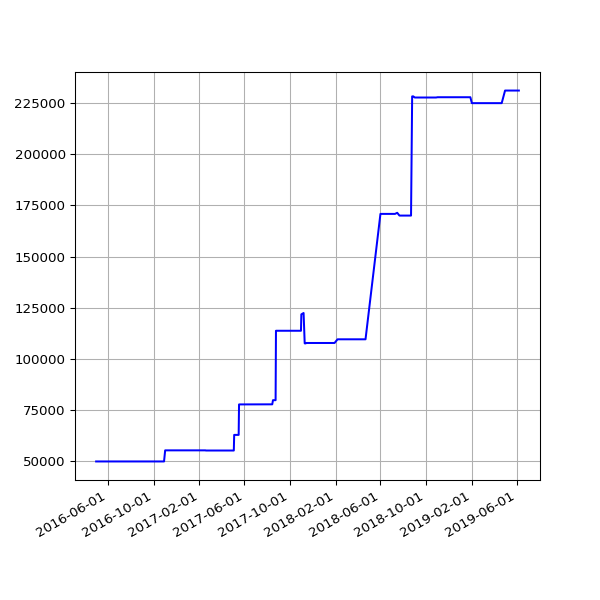

The file beside this chart, header and first rows:
date, value
2016-04-30 02:21:55 +0100, 49969
2016-05-01 02:23:43 +0100, 49969
2016-05-02 02:59:07 +0100, 49969
2016-05-03 02:59:17 +0100, 49969
2016-05-04 02:52:33 +0100, 49969
2016-05-05 02:59:23 +0100, 49969
2016-05-07 02:38:06 +0100, 49969
2016-05-12 02:25:21 +0100, 49969
2016-05-14 02:26:31 +0100, 49969
2016-05-15 02:24:22 +0100, 49969
2016-05-20 02:24:25 +0100, 49969
2016-05-21 02:35:26 +0100, 49969
2016-05-22 02:40:10 +0100, 49969
2016-05-23 02:44:24 +0100, 49969
2016-05-24 02:38:17 +0100, 49969
2016-05-25 02:25:39 +0100, 49969
2016-05-27 03:44:21 +0100, 49969
2016-05-31 02:25:39 +0100, 49969
2016-06-01 02:30:55 +0100, 49969
2016-06-02 02:24:09 +0100, 49969
2016-06-03 02:26:48 +0100, 49969
2016-06-04 02:34:11 +0100, 49969
2016-06-05 02:26:27 +0100, 49969
2016-06-08 02:31:20 +0100, 49969
2016-06-09 02:28:28 +0100, 49969
2016-06-10 02:36:42 +0100, 49969
2016-06-11 02:26:58 +0100, 49969
2016-06-12 02:22:27 +0100, 49969
2016-06-13 02:18:13 +0100, 49969
2016-06-14 02:19:27 +0100, 49969
2016-06-15 02:28:29 +0100, 49969
2016-06-16 02:25:53 +0100, 49969
2016-06-17 02:22:12 +0100, 49969
2016-06-18 02:21:26 +0100, 49969
2016-06-19 02:21:23 +0100, 49969
2016-06-20 02:26:06 +0100, 49969
2016-06-21 02:31:02 +0100, 49969
2016-06-22 02:21:58 +0100, 49969
2016-06-23 02:21:47 +0100, 49969
2016-06-24 02:35:07 +0100, 49969
2016-06-25 02:58:43 +0100, 49969
2016-06-26 02:29:30 +0100, 49969
2016-06-27 02:37:26 +0100, 49969
2016-06-28 02:46:05 +0100, 49969
2016-06-29 02:35:11 +0100, 49969
2016-06-30 02:25:08 +0100, 49969
2016-07-01 02:22:14 +0100, 49969
2016-07-02 02:27:18 +0100, 49969
2016-07-03 02:21:16 +0100, 49969
2016-07-04 02:31:56 +0100, 49969
2016-07-05 02:23:39 +0100, 49969
2016-07-06 02:42:54 +0100, 49969
2016-07-07 02:23:52 +0100, 49969
2016-07-08 02:32:38 +0100, 49969
2016-07-09 02:23:55 +0100, 49969
2016-07-10 02:22:14 +0100, 49969
2016-07-11 02:22:40 +0100, 49969
2016-07-12 02:24:02 +0100, 49969
2016-07-13 02:36:30 +0100, 49969
2016-07-14 02:25:20 +0100, 49969
... 595 more rows
